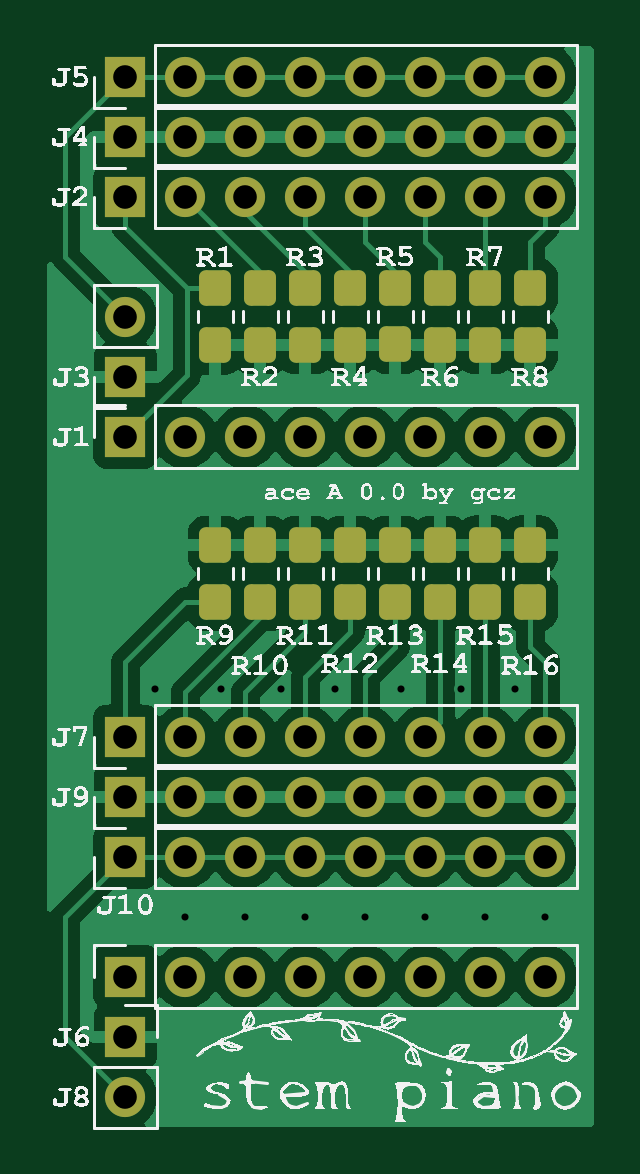
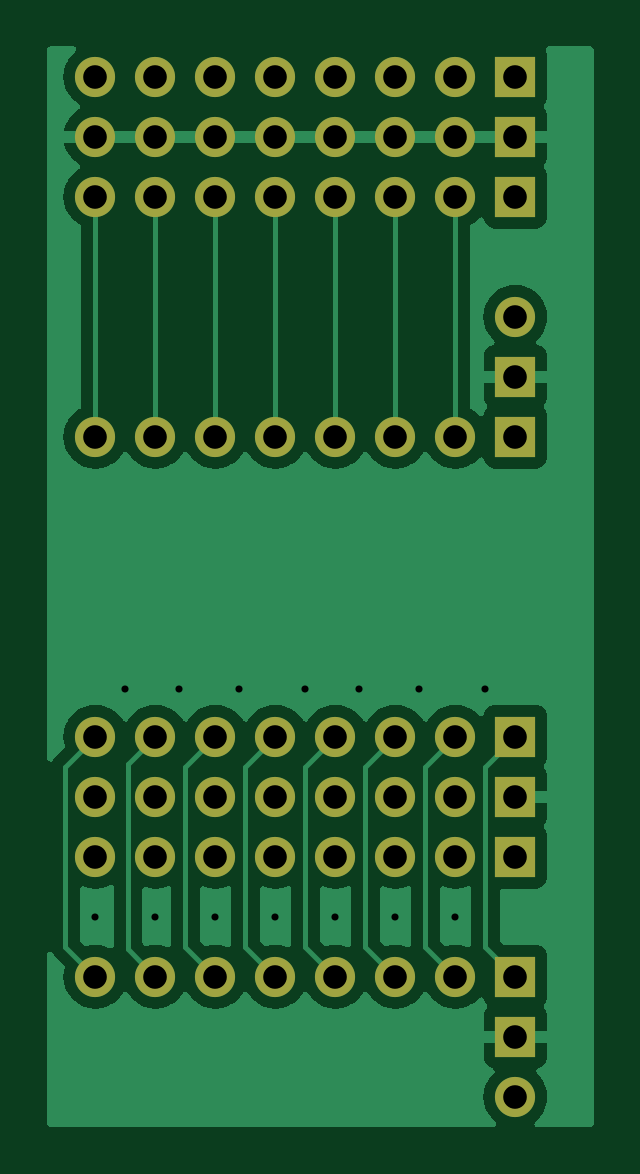
Circuit board: 9 layer files. Board 23.1 x 45.7 mm.
- bottom_copper: aceA00-B_Cu.gbr (50424 bytes)
- bottom_mask: aceA00-B_Mask.gbr (2265 bytes)
- paste: aceA00-B_Paste.gbr (233 bytes)
- bottom_silk: aceA00-B_Silkscreen.gbr (234 bytes)
- top_copper: aceA00-F_Cu.gbr (73127 bytes)
- top_mask: aceA00-F_Mask.gbr (4169 bytes)
- paste: aceA00-F_Paste.gbr (2117 bytes)
- top_silk: aceA00-F_Silkscreen.gbr (374870 bytes)
- drill: aceA00-PTH.drl (1072 bytes)

=== bottom_copper: aceA00-B_Cu.gbr (50424 bytes, source omitted) ===
=== bottom_mask: aceA00-B_Mask.gbr ===
%TF.SameCoordinates,Original*%
%TF.FileFunction,Soldermask,Bot*%
%TF.FilePolarity,Negative*%
%FSLAX46Y46*%
G04 Gerber Fmt 4.6, Leading zero omitted, Abs format (unit mm)*
%MOMM*%
%LPD*%
G01*
G04 APERTURE LIST*
%ADD10R,1.700000X1.700000*%
%ADD11O,1.700000X1.700000*%
G04 APERTURE END LIST*
D10*
%TO.C,J6*%
X127000000Y-73660000D03*
D11*
X129540000Y-73660000D03*
X132080000Y-73660000D03*
X134620000Y-73660000D03*
X137160000Y-73660000D03*
X139700000Y-73660000D03*
X142240000Y-73660000D03*
X144780000Y-73660000D03*
%TD*%
D10*
%TO.C,J9*%
X127000000Y-66040000D03*
D11*
X129540000Y-66040000D03*
X132080000Y-66040000D03*
X134620000Y-66040000D03*
X137160000Y-66040000D03*
X139700000Y-66040000D03*
X142240000Y-66040000D03*
X144780000Y-66040000D03*
%TD*%
D10*
%TO.C,J10*%
X127000000Y-68580000D03*
D11*
X129540000Y-68580000D03*
X132080000Y-68580000D03*
X134620000Y-68580000D03*
X137160000Y-68580000D03*
X139700000Y-68580000D03*
X142240000Y-68580000D03*
X144780000Y-68580000D03*
%TD*%
D10*
%TO.C,J2*%
X127000000Y-40640000D03*
D11*
X129540000Y-40640000D03*
X132080000Y-40640000D03*
X134620000Y-40640000D03*
X137160000Y-40640000D03*
X139700000Y-40640000D03*
X142240000Y-40640000D03*
X144780000Y-40640000D03*
%TD*%
D10*
%TO.C,J7*%
X127000000Y-63500000D03*
D11*
X129540000Y-63500000D03*
X132080000Y-63500000D03*
X134620000Y-63500000D03*
X137160000Y-63500000D03*
X139700000Y-63500000D03*
X142240000Y-63500000D03*
X144780000Y-63500000D03*
%TD*%
D10*
%TO.C,J1*%
X127000000Y-50800000D03*
D11*
X129540000Y-50800000D03*
X132080000Y-50800000D03*
X134620000Y-50800000D03*
X137160000Y-50800000D03*
X139700000Y-50800000D03*
X142240000Y-50800000D03*
X144780000Y-50800000D03*
%TD*%
D10*
%TO.C,J5*%
X127000000Y-35560000D03*
D11*
X129540000Y-35560000D03*
X132080000Y-35560000D03*
X134620000Y-35560000D03*
X137160000Y-35560000D03*
X139700000Y-35560000D03*
X142240000Y-35560000D03*
X144780000Y-35560000D03*
%TD*%
D10*
%TO.C,J4*%
X127000000Y-38100000D03*
D11*
X129540000Y-38100000D03*
X132080000Y-38100000D03*
X134620000Y-38100000D03*
X137160000Y-38100000D03*
X139700000Y-38100000D03*
X142240000Y-38100000D03*
X144780000Y-38100000D03*
%TD*%
D10*
%TO.C,J8*%
X127000000Y-76200000D03*
D11*
X127000000Y-78740000D03*
%TD*%
D10*
%TO.C,J3*%
X127000000Y-48260000D03*
D11*
X127000000Y-45720000D03*
%TD*%
M02*

=== paste: aceA00-B_Paste.gbr ===
%TF.SameCoordinates,Original*%
%TF.FileFunction,Paste,Bot*%
%TF.FilePolarity,Positive*%
%FSLAX46Y46*%
G04 Gerber Fmt 4.6, Leading zero omitted, Abs format (unit mm)*
%MOMM*%
%LPD*%
G01*
G04 APERTURE LIST*
G04 APERTURE END LIST*
M02*

=== bottom_silk: aceA00-B_Silkscreen.gbr ===
%TF.SameCoordinates,Original*%
%TF.FileFunction,Legend,Bot*%
%TF.FilePolarity,Positive*%
%FSLAX46Y46*%
G04 Gerber Fmt 4.6, Leading zero omitted, Abs format (unit mm)*
%MOMM*%
%LPD*%
G01*
G04 APERTURE LIST*
G04 APERTURE END LIST*
M02*

=== top_copper: aceA00-F_Cu.gbr (73127 bytes, source omitted) ===
=== top_mask: aceA00-F_Mask.gbr ===
%TF.SameCoordinates,Original*%
%TF.FileFunction,Soldermask,Top*%
%TF.FilePolarity,Negative*%
%FSLAX46Y46*%
G04 Gerber Fmt 4.6, Leading zero omitted, Abs format (unit mm)*
%MOMM*%
%LPD*%
G01*
G04 APERTURE LIST*
G04 Aperture macros list*
%AMRoundRect*
0 Rectangle with rounded corners*
0 $1 Rounding radius*
0 $2 $3 $4 $5 $6 $7 $8 $9 X,Y pos of 4 corners*
0 Add a 4 corners polygon primitive as box body*
4,1,4,$2,$3,$4,$5,$6,$7,$8,$9,$2,$3,0*
0 Add four circle primitives for the rounded corners*
1,1,$1+$1,$2,$3*
1,1,$1+$1,$4,$5*
1,1,$1+$1,$6,$7*
1,1,$1+$1,$8,$9*
0 Add four rect primitives between the rounded corners*
20,1,$1+$1,$2,$3,$4,$5,0*
20,1,$1+$1,$4,$5,$6,$7,0*
20,1,$1+$1,$6,$7,$8,$9,0*
20,1,$1+$1,$8,$9,$2,$3,0*%
G04 Aperture macros list end*
%ADD10RoundRect,0.280800X-0.394200X0.469200X-0.394200X-0.469200X0.394200X-0.469200X0.394200X0.469200X0*%
%ADD11RoundRect,0.280800X0.394200X-0.469200X0.394200X0.469200X-0.394200X0.469200X-0.394200X-0.469200X0*%
%ADD12R,1.700000X1.700000*%
%ADD13O,1.700000X1.700000*%
G04 APERTURE END LIST*
D10*
%TO.C,R2*%
X132715000Y-44520000D03*
X132715000Y-46920000D03*
%TD*%
%TO.C,R8*%
X144145000Y-44520000D03*
X144145000Y-46920000D03*
%TD*%
D11*
%TO.C,R9*%
X130810000Y-57791200D03*
X130810000Y-55391200D03*
%TD*%
%TO.C,R15*%
X142240000Y-57785000D03*
X142240000Y-55385000D03*
%TD*%
D12*
%TO.C,J6*%
X127000000Y-73660000D03*
D13*
X129540000Y-73660000D03*
X132080000Y-73660000D03*
X134620000Y-73660000D03*
X137160000Y-73660000D03*
X139700000Y-73660000D03*
X142240000Y-73660000D03*
X144780000Y-73660000D03*
%TD*%
D12*
%TO.C,J9*%
X127000000Y-66040000D03*
D13*
X129540000Y-66040000D03*
X132080000Y-66040000D03*
X134620000Y-66040000D03*
X137160000Y-66040000D03*
X139700000Y-66040000D03*
X142240000Y-66040000D03*
X144780000Y-66040000D03*
%TD*%
D10*
%TO.C,R3*%
X134620000Y-44520000D03*
X134620000Y-46920000D03*
%TD*%
D11*
%TO.C,R16*%
X144145000Y-57785000D03*
X144145000Y-55385000D03*
%TD*%
D10*
%TO.C,R7*%
X142240000Y-44520000D03*
X142240000Y-46920000D03*
%TD*%
D11*
%TO.C,R10*%
X132715000Y-57791200D03*
X132715000Y-55391200D03*
%TD*%
D12*
%TO.C,J10*%
X127000000Y-68580000D03*
D13*
X129540000Y-68580000D03*
X132080000Y-68580000D03*
X134620000Y-68580000D03*
X137160000Y-68580000D03*
X139700000Y-68580000D03*
X142240000Y-68580000D03*
X144780000Y-68580000D03*
%TD*%
D12*
%TO.C,J2*%
X127000000Y-40640000D03*
D13*
X129540000Y-40640000D03*
X132080000Y-40640000D03*
X134620000Y-40640000D03*
X137160000Y-40640000D03*
X139700000Y-40640000D03*
X142240000Y-40640000D03*
X144780000Y-40640000D03*
%TD*%
D11*
%TO.C,R11*%
X134620000Y-57791200D03*
X134620000Y-55391200D03*
%TD*%
D10*
%TO.C,R1*%
X130810000Y-44526200D03*
X130810000Y-46926200D03*
%TD*%
D12*
%TO.C,J7*%
X127000000Y-63500000D03*
D13*
X129540000Y-63500000D03*
X132080000Y-63500000D03*
X134620000Y-63500000D03*
X137160000Y-63500000D03*
X139700000Y-63500000D03*
X142240000Y-63500000D03*
X144780000Y-63500000D03*
%TD*%
D12*
%TO.C,J1*%
X127000000Y-50800000D03*
D13*
X129540000Y-50800000D03*
X132080000Y-50800000D03*
X134620000Y-50800000D03*
X137160000Y-50800000D03*
X139700000Y-50800000D03*
X142240000Y-50800000D03*
X144780000Y-50800000D03*
%TD*%
D10*
%TO.C,R4*%
X136525000Y-44520000D03*
X136525000Y-46920000D03*
%TD*%
D12*
%TO.C,J5*%
X127000000Y-35560000D03*
D13*
X129540000Y-35560000D03*
X132080000Y-35560000D03*
X134620000Y-35560000D03*
X137160000Y-35560000D03*
X139700000Y-35560000D03*
X142240000Y-35560000D03*
X144780000Y-35560000D03*
%TD*%
D10*
%TO.C,R5*%
X138430000Y-44500800D03*
X138430000Y-46900800D03*
%TD*%
D12*
%TO.C,J4*%
X127000000Y-38100000D03*
D13*
X129540000Y-38100000D03*
X132080000Y-38100000D03*
X134620000Y-38100000D03*
X137160000Y-38100000D03*
X139700000Y-38100000D03*
X142240000Y-38100000D03*
X144780000Y-38100000D03*
%TD*%
D11*
%TO.C,R12*%
X136525000Y-57791200D03*
X136525000Y-55391200D03*
%TD*%
D12*
%TO.C,J8*%
X127000000Y-76200000D03*
D13*
X127000000Y-78740000D03*
%TD*%
D11*
%TO.C,R14*%
X140335000Y-57791200D03*
X140335000Y-55391200D03*
%TD*%
D10*
%TO.C,R6*%
X140335000Y-44520000D03*
X140335000Y-46920000D03*
%TD*%
D12*
%TO.C,J3*%
X127000000Y-48260000D03*
D13*
X127000000Y-45720000D03*
%TD*%
D11*
%TO.C,R13*%
X138430000Y-57791200D03*
X138430000Y-55391200D03*
%TD*%
M02*

=== paste: aceA00-F_Paste.gbr (2117 bytes, source withheld) ===
=== top_silk: aceA00-F_Silkscreen.gbr (374870 bytes, source omitted) ===
=== drill: aceA00-PTH.drl ===
M48
; DRILL file
; FORMAT={-:-/ absolute / inch / decimal}
; #@! TF.FileFunction,Plated,1,2,PTH
FMAT,2
INCH
; #@! TA.AperFunction,Plated,PTH,ViaDrill
T1C0.0118
; #@! TA.AperFunction,Plated,PTH,ComponentDrill
T2C0.0394
%
G90
G05
T1
X5.05Y-2.42
X5.1Y-2.8
X5.16Y-2.42
X5.2Y-2.8
X5.26Y-2.42
X5.3Y-2.8
X5.35Y-2.42
X5.4Y-2.8
X5.46Y-2.42
X5.5Y-2.8
X5.56Y-2.42
X5.6Y-2.8
X5.65Y-2.42
X5.7Y-2.8
T2
X5.0Y-1.4
X5.0Y-1.5
X5.0Y-1.6
X5.0Y-1.8
X5.0Y-1.9
X5.0Y-2.0
X5.0Y-2.5
X5.0Y-2.6
X5.0Y-2.7
X5.0Y-2.9
X5.0Y-3.0
X5.0Y-3.1
X5.1Y-1.4
X5.1Y-1.5
X5.1Y-1.6
X5.1Y-2.0
X5.1Y-2.5
X5.1Y-2.6
X5.1Y-2.7
X5.1Y-2.9
X5.2Y-1.4
X5.2Y-1.5
X5.2Y-1.6
X5.2Y-2.0
X5.2Y-2.5
X5.2Y-2.6
X5.2Y-2.7
X5.2Y-2.9
X5.3Y-1.4
X5.3Y-1.5
X5.3Y-1.6
X5.3Y-2.0
X5.3Y-2.5
X5.3Y-2.6
X5.3Y-2.7
X5.3Y-2.9
X5.4Y-1.4
X5.4Y-1.5
X5.4Y-1.6
X5.4Y-2.0
X5.4Y-2.5
X5.4Y-2.6
X5.4Y-2.7
X5.4Y-2.9
X5.5Y-1.4
X5.5Y-1.5
X5.5Y-1.6
X5.5Y-2.0
X5.5Y-2.5
X5.5Y-2.6
X5.5Y-2.7
X5.5Y-2.9
X5.6Y-1.4
X5.6Y-1.5
X5.6Y-1.6
X5.6Y-2.0
X5.6Y-2.5
X5.6Y-2.6
X5.6Y-2.7
X5.6Y-2.9
X5.7Y-1.4
X5.7Y-1.5
X5.7Y-1.6
X5.7Y-2.0
X5.7Y-2.5
X5.7Y-2.6
X5.7Y-2.7
X5.7Y-2.9
M30

